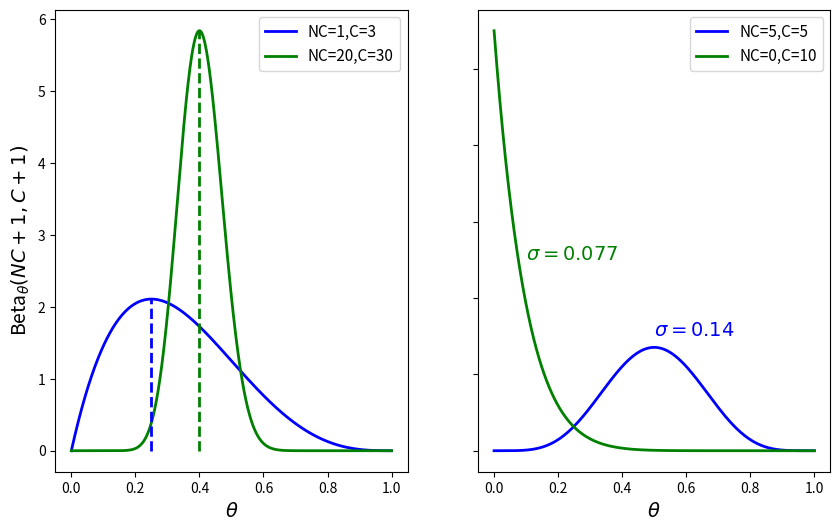

The matplotlib source for this figure: (Note: this script raises an exception after producing the figure.)
import scipy.stats
import numpy as np
import matplotlib.pylab as plt
import sys
import pandas as pd



#a,b=[int(e) for e in sys.argv[1:]]
#print a,b

def generate_beta_from_reads(unconv,conv):
    a=unconv+1
    b=conv+1
    met_beta=scipy.stats.beta( a , b )
    x=np.linspace(0,1,1000,endpoint=True)
    y=[met_beta.pdf(e) for e in x]
    return (x,y)


def std_beta_of_reads(unconv,conv):
    a=float(unconv+1)
    b=float(conv+1)
    return np.sqrt(a*b/((a+b)**2*(a+b+1)))

def mean_beta_of_reads(unconv,conv):
    a=float(unconv+1)
    b=float(conv+1)
    return a/(a+b)

def mode_beta_of_reads(unconv,conv):
    a=float(unconv+1)
    b=float(conv+1)    
    return (a-1)/(a+b-2)

fig = plt.figure( frameon=False,
    figsize=( 10 , 6 ) 
    )
fig.patch.set_visible(False)

ax1=fig.add_subplot(121)
ax2=fig.add_subplot(122)
#
a1=1;b1=3
a2=20;b2=30
x1 , y1 = generate_beta_from_reads( a1 , b1 )
x2 , y2 = generate_beta_from_reads( a2 , b2 )
mean1=mean_beta_of_reads(a1,b1)
mean2=mean_beta_of_reads(a2,b2)
mode1=mode_beta_of_reads(a1,b1)
mode2=mode_beta_of_reads(a2,b2)
std1=std_beta_of_reads(a1,b1)
std2=std_beta_of_reads(a2,b2)
sys.stderr.write("mean1=%g,mode1=%g,sd1=%g,mean2=%g,mode2=%g,sd2=%g\n"%\
(mean1,mode1,std1,mean2,mode2,std2))
#
a3,b3=(5,5)
a4,b4=(0,10)
x3 , y3 = generate_beta_from_reads(a3,b3)
x4 , y4 = generate_beta_from_reads(a4,b4)
#
ax1.plot(x1,y1,color="blue",label="NC=%d,C=%d"%(a1,b1),lw=2)
ax1.plot(x2,y2,color="green",label="NC=%d,C=%d"%(a2,b2),lw=2)
ax1.set_xlabel(r"$\theta$",fontsize=14)
ax1.set_ylabel(r"Beta$_\theta(NC+1,C+1)$",fontsize=14)
handles, labels = ax1.get_legend_handles_labels()
ax1.legend(handles, labels,fontsize=11 )
ax1.vlines([mode1],0,
    np.max(y1),
    color="blue",lw=2,linestyle="dashed")
ax1.vlines([mode2],0,
    np.max(y2),
    color="green",lw=2,linestyle="dashed")
#
ax2.plot(x3,y3,color="blue",label="NC=%d,C=%d"%(a3,b3),lw=2)
ax2.plot(x4,y4,color="green",label="NC=%d,C=%d"%(a4,b4),lw=2)
handles, labels = ax2.get_legend_handles_labels()
ax2.yaxis.set_major_formatter(plt.NullFormatter())
ax2.set_xlabel(r"$\theta$",fontsize=14)
ax2.legend(handles, labels,fontsize=11)
mean1=mean_beta_of_reads(a3,b3)
mean2=mean_beta_of_reads(a4,b4)
mode1=mode_beta_of_reads(a3,b3)
mode2=mode_beta_of_reads(a4,b4)
std1=std_beta_of_reads(a3,b3)
std2=std_beta_of_reads(a4,b4)
sys.stderr.write("(rigth panel)mean1=%g,mode1=%g,sd1=%g,mean2=%g,mode2=%g,sd2=%g\n"%\
(mean1,mode1,std1,mean2,mode2,std2))
ax2.annotate(r'$\sigma=%.2g$'%(std2),xy=(0.1,5),color='green',fontsize=14)
ax2.annotate(r'$\sigma=%.2g$'%(std1),xy=(0.5,3),color='blue',fontsize=14)
#
fig.savefig("fig4.eps",  facecolor='w', edgecolor='w', frameon=None)
plt.show()
